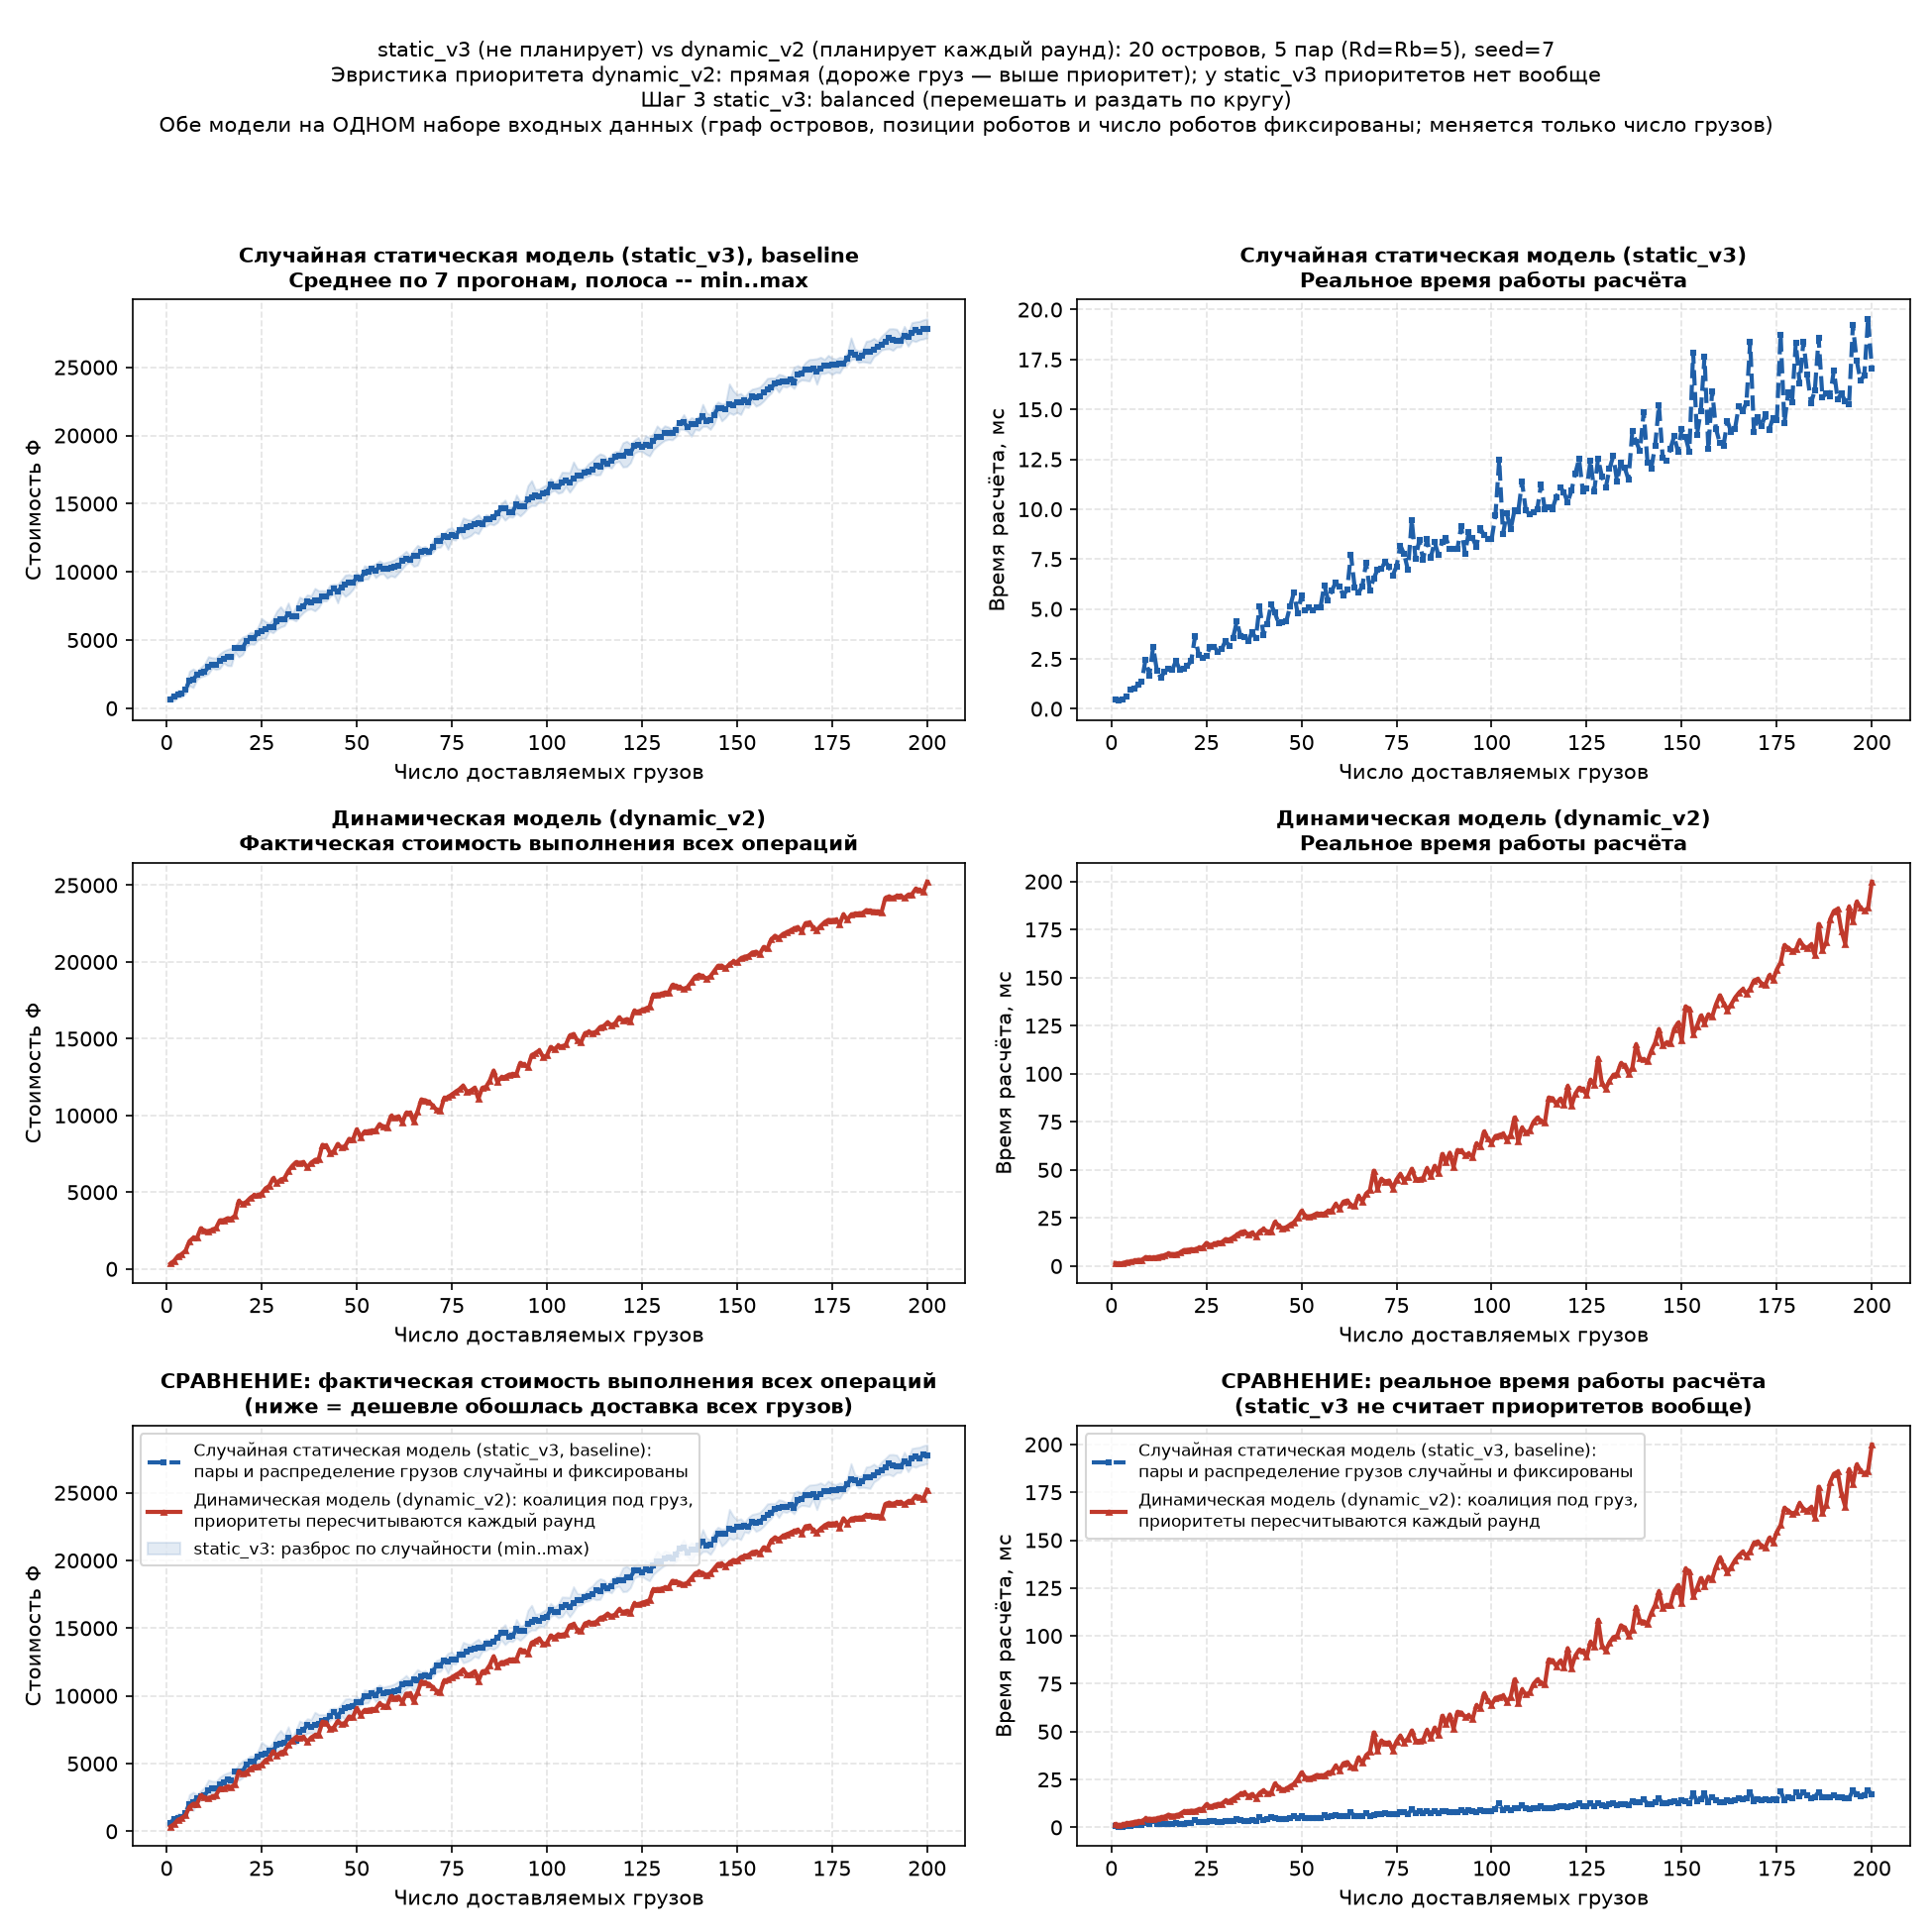

The table this chart was drawn from, first rows:
n_cargos, static_v3_cost_mean, static_v3_cost_min, static_v3_cost_max, static_v3_time_ms, static_v3_rounds, dynamic_v2_cost, dynamic_v2_time_ms, dynamic_v2_rounds
1, 637.5, 551.6, 936.4, 0.4787, 1, 342.5, 1.604, 1
2, 874, 559.8, 1074, 0.4036, 1, 533.1, 1.24, 1
3, 1000, 788.4, 1320, 0.4657, 1, 843.6, 1.544, 1
4, 1044, 837.8, 1278, 0.627, 1, 963.9, 2.18, 1
5, 1373, 1100, 1650, 0.9624, 1, 1187, 2.383, 1
6, 2015, 1651, 2708, 0.9975, 2, 1798, 2.83, 2
7, 2119, 1518, 2885, 1.195, 2, 2023, 3.212, 2
8, 2446, 2116, 2716, 1.368, 2, 2026, 3.181, 2
9, 2587, 2297, 2995, 2.474, 2, 2650, 4.618, 2
10, 2658, 2384, 3248, 1.677, 2, 2477, 4.472, 2
11, 3023, 2532, 3786, 3.101, 3, 2462, 4.421, 3
12, 3196, 2948, 3702, 1.897, 3, 2552, 4.719, 3
13, 3202, 2847, 3681, 1.567, 3, 2665, 5.277, 3
14, 3451, 2922, 3994, 1.85, 3, 3161, 5.59, 3
15, 3638, 3325, 4196, 2.029, 3, 3173, 6.591, 3
16, 3798, 3131, 4315, 1.961, 4, 3300, 6.152, 4
17, 3745, 3118, 4405, 2.386, 4, 3266, 6.316, 4
18, 4384, 4127, 4508, 1.977, 4, 3475, 6.947, 4
19, 4417, 3766, 4933, 2.016, 4, 4433, 8.263, 4
20, 4417, 3948, 5220, 2.166, 4, 4236, 8.427, 4
21, 4942, 4526, 5332, 2.382, 5, 4375, 8.724, 5
22, 5136, 4718, 5564, 3.619, 5, 4626, 8.667, 5
23, 5144, 4686, 5554, 2.689, 5, 4801, 9.549, 5
24, 5538, 5016, 5930, 2.556, 5, 4795, 9.653, 5
25, 5623, 5119, 6580, 2.659, 5, 4910, 12.03, 5
26, 5766, 5133, 6360, 3.106, 6, 5244, 10.83, 6
27, 5922, 5658, 6226, 3.112, 6, 5410, 11.61, 6
28, 5946, 5531, 6576, 2.869, 6, 5898, 12.19, 6
29, 6385, 5803, 7134, 2.978, 6, 5596, 12.34, 6
30, 6494, 5960, 7453, 3.402, 6, 5818, 13.97, 6
31, 6556, 6056, 7073, 3.168, 7, 5907, 13.7, 7
32, 6916, 6560, 7719, 3.548, 7, 6372, 14.9, 7
33, 6717, 6530, 6929, 4.376, 7, 6698, 16.24, 7
34, 6716, 6402, 7446, 3.625, 7, 6945, 17.63, 7
35, 7350, 6738, 8146, 3.576, 7, 6909, 18.09, 7
36, 7478, 7025, 8007, 3.401, 8, 6962, 16.31, 8
37, 7841, 7233, 8317, 3.842, 8, 6604, 17.41, 8
38, 7727, 7284, 8249, 3.538, 8, 6913, 15.43, 8
39, 7887, 7140, 8789, 5.156, 8, 7095, 17.96, 8
40, 7927, 7386, 8621, 3.683, 8, 7158, 19.36, 8
41, 8175, 7869, 8629, 4.248, 9, 8080, 17.8, 9
42, 8218, 7866, 8604, 5.214, 9, 8030, 18.12, 9
43, 8489, 8199, 9041, 4.811, 9, 7558, 22.91, 9
44, 8772, 8388, 9099, 4.28, 9, 7670, 20.97, 9
45, 8532, 7724, 9072, 4.356, 9, 8139, 19.69, 9
46, 8882, 8525, 9411, 4.38, 10, 7903, 20.16, 10
47, 9095, 8199, 9765, 5.117, 10, 8018, 21.55, 10
48, 9198, 8403, 9806, 5.823, 10, 8470, 22.73, 10
49, 9215, 8713, 9713, 4.768, 10, 8422, 25.24, 10
50, 9567, 9237, 9959, 5.683, 10, 9096, 28.69, 10
51, 9509, 9312, 9693, 4.914, 11, 8578, 26.11, 11
52, 9946, 9462, 10449, 5.07, 11, 8932, 25.74, 11
53, 9981, 9485, 10368, 4.927, 11, 8971, 26.3, 11
54, 10229, 9997, 10462, 5.071, 11, 9016, 27.37, 11
55, 10086, 9575, 10596, 5.082, 11, 9040, 27.1, 11
56, 10389, 9821, 10807, 6.199, 12, 9428, 27.29, 12
57, 10223, 9873, 10634, 5.451, 12, 9277, 28.69, 12
58, 10247, 9543, 10721, 5.933, 12, 9244, 28.96, 12
59, 10299, 9719, 10783, 6.316, 12, 9962, 32.28, 12
60, 10344, 9619, 10898, 6.11, 12, 9853, 29.77, 12
... 140 more rows
